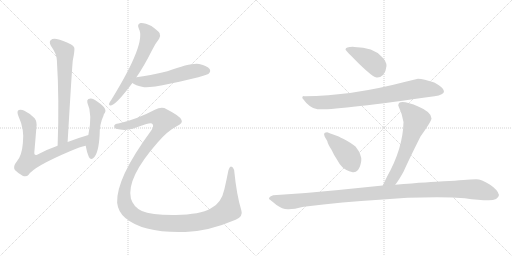
t = 0.00 s
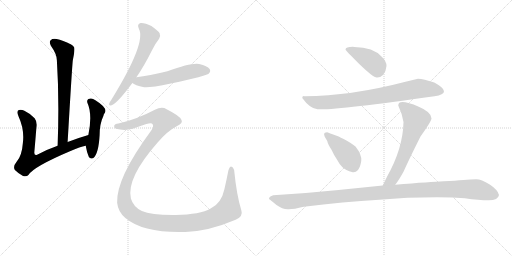
t = 1.89 s
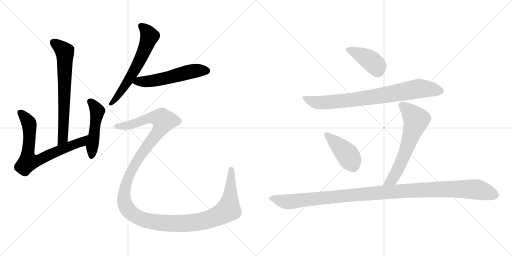
t = 3.79 s
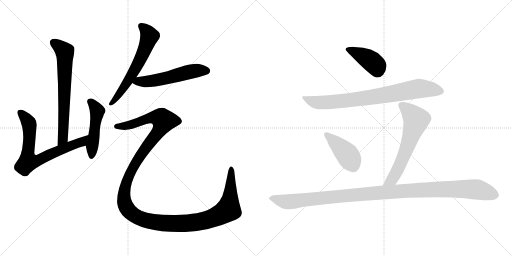
t = 5.68 s
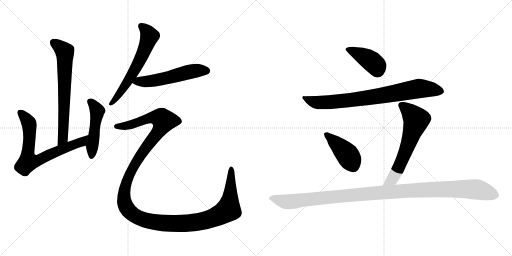
t = 7.57 s
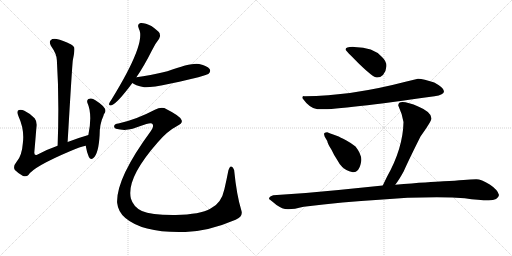
t = 9.47 s

The animated SVG that drew these frames (rendered in a browser with its animation timeline set to each time). Animation: 11 CSS @keyframes rules; one cycle of 9.46 s.

<svg version="1.1" viewBox="0 0 2048 1024" xmlns="http://www.w3.org/2000/svg">
  <g stroke="lightgray" stroke-dasharray="1,1" stroke-width="1" transform="scale(4, 4)">
    <line x1="0" y1="0" x2="256" y2="256"></line>
    <line x1="256" y1="0" x2="0" y2="256"></line>
    <line x1="128" y1="0" x2="128" y2="256"></line>
    <line x1="0" y1="128" x2="256" y2="128"></line>
    <line x1="256" y1="0" x2="512" y2="256"></line>
    <line x1="512" y1="0" x2="256" y2="256"></line>
    <line x1="384" y1="0" x2="384" y2="256"></line>
    <line x1="256" y1="128" x2="512" y2="128"></line>
  </g>
<g transform="scale(1, -1) translate(0, -850)">
   <style type="text/css">
    @keyframes keyframes0 {
      from {
       stroke: black;
       stroke-dashoffset: 687;
       stroke-width: 128;
       }
       69% {
       animation-timing-function: step-end;
       stroke: black;
       stroke-dashoffset: 0;
       stroke-width: 128;
       }
       to {
       stroke: black;
       stroke-width: 1024;
       }
       }
       #make-me-a-hanzi-animation-0 {
         animation: keyframes0 0.809082s both;
         animation-delay: 0.000000s;
         animation-timing-function: linear;
       }
    @keyframes keyframes1 {
      from {
       stroke: black;
       stroke-dashoffset: 724;
       stroke-width: 128;
       }
       70% {
       animation-timing-function: step-end;
       stroke: black;
       stroke-dashoffset: 0;
       stroke-width: 128;
       }
       to {
       stroke: black;
       stroke-width: 1024;
       }
       }
       #make-me-a-hanzi-animation-1 {
         animation: keyframes1 0.839193s both;
         animation-delay: 0.809082s;
         animation-timing-function: linear;
       }
    @keyframes keyframes2 {
      from {
       stroke: black;
       stroke-dashoffset: 486;
       stroke-width: 128;
       }
       61% {
       animation-timing-function: step-end;
       stroke: black;
       stroke-dashoffset: 0;
       stroke-width: 128;
       }
       to {
       stroke: black;
       stroke-width: 1024;
       }
       }
       #make-me-a-hanzi-animation-2 {
         animation: keyframes2 0.645508s both;
         animation-delay: 1.648275s;
         animation-timing-function: linear;
       }
    @keyframes keyframes3 {
      from {
       stroke: black;
       stroke-dashoffset: 621;
       stroke-width: 128;
       }
       67% {
       animation-timing-function: step-end;
       stroke: black;
       stroke-dashoffset: 0;
       stroke-width: 128;
       }
       to {
       stroke: black;
       stroke-width: 1024;
       }
       }
       #make-me-a-hanzi-animation-3 {
         animation: keyframes3 0.755371s both;
         animation-delay: 2.293783s;
         animation-timing-function: linear;
       }
    @keyframes keyframes4 {
      from {
       stroke: black;
       stroke-dashoffset: 551;
       stroke-width: 128;
       }
       64% {
       animation-timing-function: step-end;
       stroke: black;
       stroke-dashoffset: 0;
       stroke-width: 128;
       }
       to {
       stroke: black;
       stroke-width: 1024;
       }
       }
       #make-me-a-hanzi-animation-4 {
         animation: keyframes4 0.698405s both;
         animation-delay: 3.049154s;
         animation-timing-function: linear;
       }
    @keyframes keyframes5 {
      from {
       stroke: black;
       stroke-dashoffset: 1448;
       stroke-width: 128;
       }
       82% {
       animation-timing-function: step-end;
       stroke: black;
       stroke-dashoffset: 0;
       stroke-width: 128;
       }
       to {
       stroke: black;
       stroke-width: 1024;
       }
       }
       #make-me-a-hanzi-animation-5 {
         animation: keyframes5 1.428385s both;
         animation-delay: 3.747559s;
         animation-timing-function: linear;
       }
    @keyframes keyframes6 {
      from {
       stroke: black;
       stroke-dashoffset: 417;
       stroke-width: 128;
       }
       58% {
       animation-timing-function: step-end;
       stroke: black;
       stroke-dashoffset: 0;
       stroke-width: 128;
       }
       to {
       stroke: black;
       stroke-width: 1024;
       }
       }
       #make-me-a-hanzi-animation-6 {
         animation: keyframes6 0.589355s both;
         animation-delay: 5.175944s;
         animation-timing-function: linear;
       }
    @keyframes keyframes7 {
      from {
       stroke: black;
       stroke-dashoffset: 808;
       stroke-width: 128;
       }
       72% {
       animation-timing-function: step-end;
       stroke: black;
       stroke-dashoffset: 0;
       stroke-width: 128;
       }
       to {
       stroke: black;
       stroke-width: 1024;
       }
       }
       #make-me-a-hanzi-animation-7 {
         animation: keyframes7 0.907552s both;
         animation-delay: 5.765299s;
         animation-timing-function: linear;
       }
    @keyframes keyframes8 {
      from {
       stroke: black;
       stroke-dashoffset: 426;
       stroke-width: 128;
       }
       58% {
       animation-timing-function: step-end;
       stroke: black;
       stroke-dashoffset: 0;
       stroke-width: 128;
       }
       to {
       stroke: black;
       stroke-width: 1024;
       }
       }
       #make-me-a-hanzi-animation-8 {
         animation: keyframes8 0.596680s both;
         animation-delay: 6.672851s;
         animation-timing-function: linear;
       }
    @keyframes keyframes9 {
      from {
       stroke: black;
       stroke-dashoffset: 636;
       stroke-width: 128;
       }
       67% {
       animation-timing-function: step-end;
       stroke: black;
       stroke-dashoffset: 0;
       stroke-width: 128;
       }
       to {
       stroke: black;
       stroke-width: 1024;
       }
       }
       #make-me-a-hanzi-animation-9 {
         animation: keyframes9 0.767578s both;
         animation-delay: 7.269531s;
         animation-timing-function: linear;
       }
    @keyframes keyframes10 {
      from {
       stroke: black;
       stroke-dashoffset: 1161;
       stroke-width: 128;
       }
       79% {
       animation-timing-function: step-end;
       stroke: black;
       stroke-dashoffset: 0;
       stroke-width: 128;
       }
       to {
       stroke: black;
       stroke-width: 1024;
       }
       }
       #make-me-a-hanzi-animation-10 {
         animation: keyframes10 1.194824s both;
         animation-delay: 8.037109s;
         animation-timing-function: linear;
       }
</style>
<path d="M 270.5 282.0 Q 289.5 606.0 291.5 610.0 Q 300.5 653.0 296.5 661.0 Q 292.5 667.0 284.5 672.0 Q 250.5 690.0 226.5 694.0 Q 210.5 697.0 202.5 689.0 Q 195.5 682.0 203.5 667.0 Q 227.5 633.0 227.5 609.0 Q 237.5 452.0 230.5 267.0 C 229.5 237.0 268.5 252.0 270.5 282.0 Z" fill="lightgray"></path> 
<path d="M 230.5 267.0 Q 184.5 251.0 148.5 231.0 Q 135.5 227.0 137.5 243.0 Q 141.5 289.0 145.5 339.0 Q 149.5 363.0 138.5 377.0 Q 122.5 395.0 97.5 407.0 Q 85.5 413.0 75.5 410.0 Q 65.5 406.0 73.5 386.0 Q 98.5 332.0 91.5 278.0 Q 87.5 226.0 66.5 203.0 Q 50.5 184.0 59.5 170.0 Q 72.5 157.0 90.5 147.0 Q 105.5 141.0 114.5 151.0 Q 135.5 184.0 284.5 247.0 Q 320.5 263.0 342.5 267.0 C 371.5 274.0 382.5 319.0 353.5 310.0 Q 308.5 297.0 270.5 282.0 L 230.5 267.0 Z" fill="lightgray"></path> 
<path d="M 342.5 267.0 Q 342.5 266.0 343.5 264.0 Q 347.5 239.0 355.5 222.0 Q 362.5 209.0 373.5 218.0 Q 394.5 236.0 398.5 310.0 Q 398.5 355.0 413.5 386.0 Q 414.5 393.0 419.5 399.0 Q 431.5 418.0 381.5 449.0 Q 377.5 452.0 374.5 453.0 Q 364.5 459.0 353.5 454.0 Q 346.5 450.0 349.5 439.0 Q 370.5 393.0 353.5 310.0 C 347.5 281.0 341.5 273.0 342.5 267.0 Z" fill="lightgray"></path> 
<path d="M 545.5 541.0 Q 575.5 584.0 606.5 646.0 Q 621.5 677.0 636.5 695.0 Q 643.5 705.0 638.5 717.0 Q 632.5 727.0 605.5 746.0 Q 580.5 759.0 562.5 758.0 Q 546.5 754.0 555.5 735.0 Q 586.5 680.0 445.5 451.0 Q 438.5 441.0 436.5 436.0 Q 433.5 426.0 446.5 429.0 Q 467.5 435.0 529.5 518.0 L 545.5 541.0 Z" fill="lightgray"></path> 
<path d="M 529.5 518.0 Q 538.5 509.0 576.5 501.0 Q 597.5 498.0 683.5 516.0 Q 827.5 547.0 834.5 555.0 Q 844.5 564.0 838.5 574.0 Q 829.5 587.0 796.5 594.0 Q 766.5 600.0 669.5 565.0 Q 596.5 547.0 545.5 541.0 C 515.5 537.0 504.5 534.0 529.5 518.0 Z" fill="lightgray"></path> 
<path d="M 473.5 356.0 Q 458.5 355.0 456.5 346.0 Q 455.5 339.0 463.5 335.0 Q 497.5 326.0 530.5 335.0 Q 558.5 345.0 585.5 354.0 Q 607.5 360.0 610.5 353.0 Q 616.5 343.0 603.5 326.0 Q 464.5 137.0 468.5 39.0 Q 472.5 2.0 501.5 -22.0 Q 573.5 -83.0 741.5 -78.0 Q 834.5 -75.0 942.5 -29.0 Q 973.5 -16.0 965.5 8.0 Q 946.5 69.0 936.5 170.0 Q 932.5 183.0 924.5 184.0 Q 918.5 184.0 913.5 168.0 Q 906.5 132.0 897.5 93.0 Q 885.5 36.0 842.5 16.0 Q 800.5 -8.0 702.5 -10.0 Q 605.5 -11.0 567.5 6.0 Q 533.5 22.0 523.5 56.0 Q 504.5 137.0 630.5 280.0 Q 669.5 326.0 708.5 346.0 Q 733.5 358.0 725.5 371.0 Q 718.5 387.0 666.5 413.0 Q 647.5 425.0 619.5 411.0 Q 543.5 371.0 473.5 356.0 Z" fill="lightgray"></path> 
<path d="M 1382.0 651.5 Q 1382.0 649.5 1438.0 593.5 Q 1493.0 540.5 1507.0 540.5 Q 1520.0 539.5 1532.0 550.5 Q 1545.0 567.5 1546.0 586.5 Q 1546.0 605.5 1528.0 622.5 Q 1493.0 662.5 1417.0 662.5 Q 1382.0 663.5 1382.0 651.5 Z" fill="lightgray"></path> 
<path d="M 1672.0 535.5 L 1622.0 523.5 Q 1404.0 466.5 1218.0 465.5 Q 1209.0 467.5 1209.0 458.5 Q 1240.0 415.5 1270.0 413.5 Q 1338.0 408.5 1738.0 465.5 Q 1776.0 471.5 1776.0 485.5 Q 1776.0 499.5 1737.0 520.5 Q 1694.0 534.5 1672.0 535.5 Z" fill="lightgray"></path> 
<path d="M 1411.0 161.5 Q 1422.0 159.5 1432.0 170.5 Q 1441.0 181.5 1445.0 206.5 Q 1448.0 231.5 1422.0 264.5 Q 1408.0 276.5 1384.0 289.5 Q 1359.0 302.5 1352.0 305.5 L 1330.0 313.5 Q 1323.0 315.5 1309.0 321.5 Q 1302.0 321.5 1298.0 318.5 Q 1294.0 314.5 1299.0 303.5 L 1309.0 286.5 Q 1311.0 274.5 1326.0 251.5 Q 1336.0 229.5 1349.0 210.5 Q 1357.0 194.5 1369.0 182.5 Q 1381.0 169.5 1411.0 161.5 Z" fill="lightgray"></path> 
<path d="M 1593.0 428.5 Q 1609.0 394.5 1614.0 362.5 Q 1612.0 257.5 1548.0 143.5 L 1531.0 108.5 C 1518.0 81.5 1563.0 87.5 1581.0 111.5 Q 1596.0 130.5 1615.0 165.5 Q 1634.0 208.5 1682.0 304.5 Q 1726.0 366.5 1726.0 376.5 Q 1726.0 402.5 1675.0 423.5 Q 1593.0 457.5 1593.0 428.5 Z" fill="lightgray"></path> 
<path d="M 1531.0 108.5 L 1354.0 90.5 Q 1228.0 77.5 1093.0 69.5 Q 1076.0 64.5 1076.0 54.5 Q 1082.0 50.5 1106.0 30.5 Q 1129.0 13.5 1151.0 13.5 Q 1172.0 12.5 1215.0 23.5 Q 1374.0 43.5 1517.0 51.5 Q 1655.0 63.5 1808.0 60.5 L 1859.0 57.5 Q 1916.0 49.5 1955.0 49.5 Q 1993.0 49.5 1996.0 70.5 Q 1992.0 90.5 1959.0 112.5 Q 1925.0 133.5 1905.0 133.5 Q 1884.0 133.5 1854.0 130.5 Q 1823.0 127.5 1774.0 125.5 Q 1724.0 123.5 1581.0 111.5 L 1531.0 108.5 Z" fill="lightgray"></path> 
      <clipPath id="make-me-a-hanzi-clip-0">
      <path d="M 270.5 282.0 Q 289.5 606.0 291.5 610.0 Q 300.5 653.0 296.5 661.0 Q 292.5 667.0 284.5 672.0 Q 250.5 690.0 226.5 694.0 Q 210.5 697.0 202.5 689.0 Q 195.5 682.0 203.5 667.0 Q 227.5 633.0 227.5 609.0 Q 237.5 452.0 230.5 267.0 C 229.5 237.0 268.5 252.0 270.5 282.0 Z" fill="lightgray"></path>
      </clipPath>
      <path clip-path="url(#make-me-a-hanzi-clip-0)" d="M 213.5 680.0 L 248.5 654.0 L 260.5 626.0 L 253.5 299.0 L 235.5 275.0 " fill="none" id="make-me-a-hanzi-animation-0" stroke-dasharray="559 1118" stroke-linecap="round"></path>

      <clipPath id="make-me-a-hanzi-clip-1">
      <path d="M 230.5 267.0 Q 184.5 251.0 148.5 231.0 Q 135.5 227.0 137.5 243.0 Q 141.5 289.0 145.5 339.0 Q 149.5 363.0 138.5 377.0 Q 122.5 395.0 97.5 407.0 Q 85.5 413.0 75.5 410.0 Q 65.5 406.0 73.5 386.0 Q 98.5 332.0 91.5 278.0 Q 87.5 226.0 66.5 203.0 Q 50.5 184.0 59.5 170.0 Q 72.5 157.0 90.5 147.0 Q 105.5 141.0 114.5 151.0 Q 135.5 184.0 284.5 247.0 Q 320.5 263.0 342.5 267.0 C 371.5 274.0 382.5 319.0 353.5 310.0 Q 308.5 297.0 270.5 282.0 L 230.5 267.0 Z" fill="lightgray"></path>
      </clipPath>
      <path clip-path="url(#make-me-a-hanzi-clip-1)" d="M 81.5 400.0 L 102.5 378.0 L 117.5 348.0 L 112.5 203.0 L 157.5 210.0 L 215.5 240.0 L 318.5 279.0 L 347.5 304.0 " fill="none" id="make-me-a-hanzi-animation-1" stroke-dasharray="596 1192" stroke-linecap="round"></path>

      <clipPath id="make-me-a-hanzi-clip-2">
      <path d="M 342.5 267.0 Q 342.5 266.0 343.5 264.0 Q 347.5 239.0 355.5 222.0 Q 362.5 209.0 373.5 218.0 Q 394.5 236.0 398.5 310.0 Q 398.5 355.0 413.5 386.0 Q 414.5 393.0 419.5 399.0 Q 431.5 418.0 381.5 449.0 Q 377.5 452.0 374.5 453.0 Q 364.5 459.0 353.5 454.0 Q 346.5 450.0 349.5 439.0 Q 370.5 393.0 353.5 310.0 C 347.5 281.0 341.5 273.0 342.5 267.0 Z" fill="lightgray"></path>
      </clipPath>
      <path clip-path="url(#make-me-a-hanzi-clip-2)" d="M 361.5 444.0 L 380.5 425.0 L 389.5 405.0 L 365.5 225.0 " fill="none" id="make-me-a-hanzi-animation-2" stroke-dasharray="358 716" stroke-linecap="round"></path>

      <clipPath id="make-me-a-hanzi-clip-3">
      <path d="M 545.5 541.0 Q 575.5 584.0 606.5 646.0 Q 621.5 677.0 636.5 695.0 Q 643.5 705.0 638.5 717.0 Q 632.5 727.0 605.5 746.0 Q 580.5 759.0 562.5 758.0 Q 546.5 754.0 555.5 735.0 Q 586.5 680.0 445.5 451.0 Q 438.5 441.0 436.5 436.0 Q 433.5 426.0 446.5 429.0 Q 467.5 435.0 529.5 518.0 L 545.5 541.0 Z" fill="lightgray"></path>
      </clipPath>
      <path clip-path="url(#make-me-a-hanzi-clip-3)" d="M 565.5 745.0 L 577.5 737.0 L 598.5 705.0 L 584.5 666.0 L 508.5 519.0 L 443.5 436.0 " fill="none" id="make-me-a-hanzi-animation-3" stroke-dasharray="493 986" stroke-linecap="round"></path>

      <clipPath id="make-me-a-hanzi-clip-4">
      <path d="M 529.5 518.0 Q 538.5 509.0 576.5 501.0 Q 597.5 498.0 683.5 516.0 Q 827.5 547.0 834.5 555.0 Q 844.5 564.0 838.5 574.0 Q 829.5 587.0 796.5 594.0 Q 766.5 600.0 669.5 565.0 Q 596.5 547.0 545.5 541.0 C 515.5 537.0 504.5 534.0 529.5 518.0 Z" fill="lightgray"></path>
      </clipPath>
      <path clip-path="url(#make-me-a-hanzi-clip-4)" d="M 536.5 522.0 L 626.5 529.0 L 784.5 568.0 L 826.5 567.0 " fill="none" id="make-me-a-hanzi-animation-4" stroke-dasharray="423 846" stroke-linecap="round"></path>

      <clipPath id="make-me-a-hanzi-clip-5">
      <path d="M 473.5 356.0 Q 458.5 355.0 456.5 346.0 Q 455.5 339.0 463.5 335.0 Q 497.5 326.0 530.5 335.0 Q 558.5 345.0 585.5 354.0 Q 607.5 360.0 610.5 353.0 Q 616.5 343.0 603.5 326.0 Q 464.5 137.0 468.5 39.0 Q 472.5 2.0 501.5 -22.0 Q 573.5 -83.0 741.5 -78.0 Q 834.5 -75.0 942.5 -29.0 Q 973.5 -16.0 965.5 8.0 Q 946.5 69.0 936.5 170.0 Q 932.5 183.0 924.5 184.0 Q 918.5 184.0 913.5 168.0 Q 906.5 132.0 897.5 93.0 Q 885.5 36.0 842.5 16.0 Q 800.5 -8.0 702.5 -10.0 Q 605.5 -11.0 567.5 6.0 Q 533.5 22.0 523.5 56.0 Q 504.5 137.0 630.5 280.0 Q 669.5 326.0 708.5 346.0 Q 733.5 358.0 725.5 371.0 Q 718.5 387.0 666.5 413.0 Q 647.5 425.0 619.5 411.0 Q 543.5 371.0 473.5 356.0 Z" fill="lightgray"></path>
      </clipPath>
      <path clip-path="url(#make-me-a-hanzi-clip-5)" d="M 466.5 344.0 L 520.5 350.0 L 606.5 380.0 L 641.5 378.0 L 654.5 364.0 L 638.5 330.0 L 536.5 188.0 L 514.5 145.0 L 498.5 94.0 L 495.5 53.0 L 501.5 28.0 L 524.5 -2.0 L 561.5 -24.0 L 641.5 -42.0 L 730.5 -44.0 L 815.5 -33.0 L 873.5 -13.0 L 914.5 13.0 L 925.5 177.0 " fill="none" id="make-me-a-hanzi-animation-5" stroke-dasharray="1320 2640" stroke-linecap="round"></path>

      <clipPath id="make-me-a-hanzi-clip-6">
      <path d="M 1382.0 651.5 Q 1382.0 649.5 1438.0 593.5 Q 1493.0 540.5 1507.0 540.5 Q 1520.0 539.5 1532.0 550.5 Q 1545.0 567.5 1546.0 586.5 Q 1546.0 605.5 1528.0 622.5 Q 1493.0 662.5 1417.0 662.5 Q 1382.0 663.5 1382.0 651.5 Z" fill="lightgray"></path>
      </clipPath>
      <path clip-path="url(#make-me-a-hanzi-clip-6)" d="M 1387.0 653.5 L 1425.0 640.5 L 1482.0 608.5 L 1506.0 586.5 L 1510.0 563.5 " fill="none" id="make-me-a-hanzi-animation-6" stroke-dasharray="289 578" stroke-linecap="round"></path>

      <clipPath id="make-me-a-hanzi-clip-7">
      <path d="M 1672.0 535.5 L 1622.0 523.5 Q 1404.0 466.5 1218.0 465.5 Q 1209.0 467.5 1209.0 458.5 Q 1240.0 415.5 1270.0 413.5 Q 1338.0 408.5 1738.0 465.5 Q 1776.0 471.5 1776.0 485.5 Q 1776.0 499.5 1737.0 520.5 Q 1694.0 534.5 1672.0 535.5 Z" fill="lightgray"></path>
      </clipPath>
      <path clip-path="url(#make-me-a-hanzi-clip-7)" d="M 1220.0 454.5 L 1262.0 441.5 L 1297.0 440.5 L 1495.0 462.5 L 1681.0 496.5 L 1765.0 485.5 " fill="none" id="make-me-a-hanzi-animation-7" stroke-dasharray="680 1360" stroke-linecap="round"></path>

      <clipPath id="make-me-a-hanzi-clip-8">
      <path d="M 1411.0 161.5 Q 1422.0 159.5 1432.0 170.5 Q 1441.0 181.5 1445.0 206.5 Q 1448.0 231.5 1422.0 264.5 Q 1408.0 276.5 1384.0 289.5 Q 1359.0 302.5 1352.0 305.5 L 1330.0 313.5 Q 1323.0 315.5 1309.0 321.5 Q 1302.0 321.5 1298.0 318.5 Q 1294.0 314.5 1299.0 303.5 L 1309.0 286.5 Q 1311.0 274.5 1326.0 251.5 Q 1336.0 229.5 1349.0 210.5 Q 1357.0 194.5 1369.0 182.5 Q 1381.0 169.5 1411.0 161.5 Z" fill="lightgray"></path>
      </clipPath>
      <path clip-path="url(#make-me-a-hanzi-clip-8)" d="M 1306.0 311.5 L 1389.0 232.5 L 1414.0 183.5 " fill="none" id="make-me-a-hanzi-animation-8" stroke-dasharray="298 596" stroke-linecap="round"></path>

      <clipPath id="make-me-a-hanzi-clip-9">
      <path d="M 1593.0 428.5 Q 1609.0 394.5 1614.0 362.5 Q 1612.0 257.5 1548.0 143.5 L 1531.0 108.5 C 1518.0 81.5 1563.0 87.5 1581.0 111.5 Q 1596.0 130.5 1615.0 165.5 Q 1634.0 208.5 1682.0 304.5 Q 1726.0 366.5 1726.0 376.5 Q 1726.0 402.5 1675.0 423.5 Q 1593.0 457.5 1593.0 428.5 Z" fill="lightgray"></path>
      </clipPath>
      <path clip-path="url(#make-me-a-hanzi-clip-9)" d="M 1605.0 429.5 L 1632.0 410.5 L 1665.0 371.5 L 1595.0 180.5 L 1569.0 133.5 L 1537.0 112.5 " fill="none" id="make-me-a-hanzi-animation-9" stroke-dasharray="508 1016" stroke-linecap="round"></path>

      <clipPath id="make-me-a-hanzi-clip-10">
      <path d="M 1531.0 108.5 L 1354.0 90.5 Q 1228.0 77.5 1093.0 69.5 Q 1076.0 64.5 1076.0 54.5 Q 1082.0 50.5 1106.0 30.5 Q 1129.0 13.5 1151.0 13.5 Q 1172.0 12.5 1215.0 23.5 Q 1374.0 43.5 1517.0 51.5 Q 1655.0 63.5 1808.0 60.5 L 1859.0 57.5 Q 1916.0 49.5 1955.0 49.5 Q 1993.0 49.5 1996.0 70.5 Q 1992.0 90.5 1959.0 112.5 Q 1925.0 133.5 1905.0 133.5 Q 1884.0 133.5 1854.0 130.5 Q 1823.0 127.5 1774.0 125.5 Q 1724.0 123.5 1581.0 111.5 L 1531.0 108.5 Z" fill="lightgray"></path>
      </clipPath>
      <path clip-path="url(#make-me-a-hanzi-clip-10)" d="M 1082.0 56.5 L 1163.0 43.5 L 1497.0 78.5 L 1814.0 94.5 L 1900.0 93.5 L 1981.0 70.5 " fill="none" id="make-me-a-hanzi-animation-10" stroke-dasharray="1033 2066" stroke-linecap="round"></path>

</g>
</svg>
